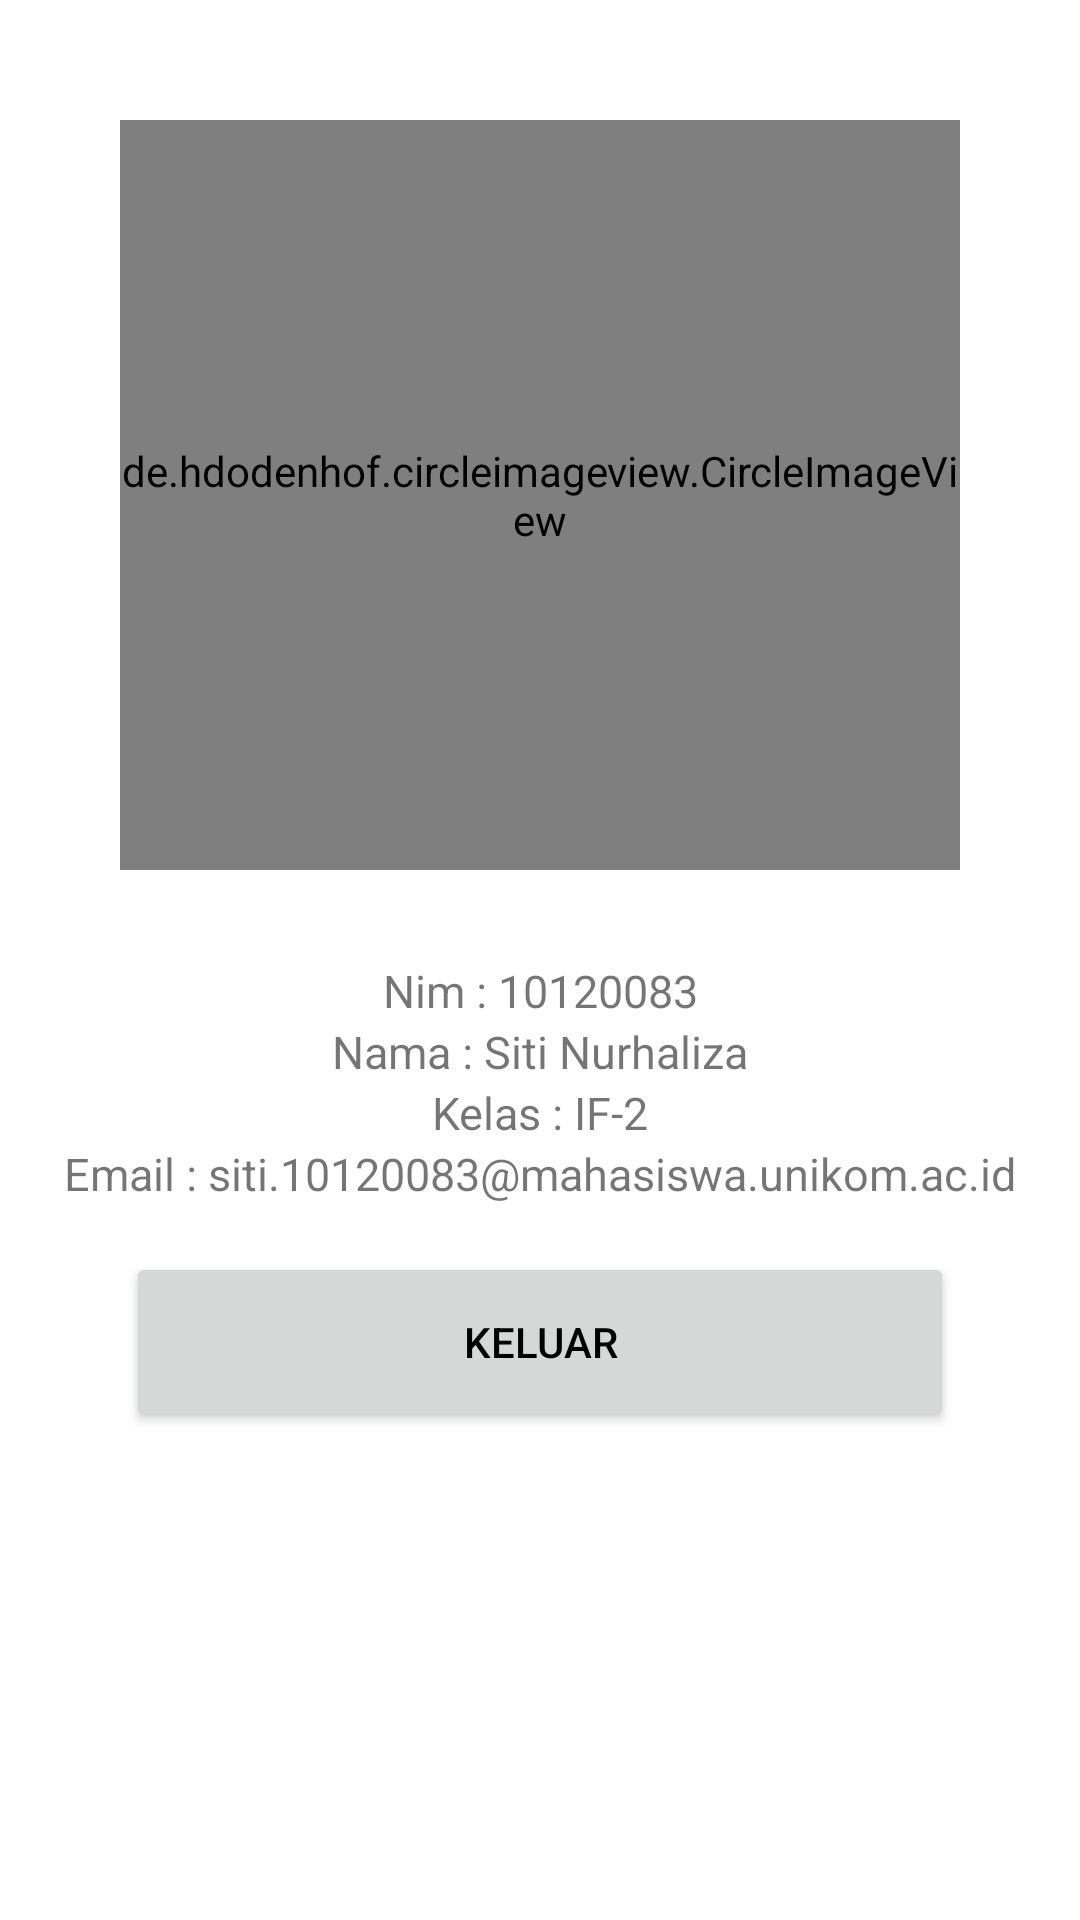

Produce the Android XML layout that renders to this screen, including the resource entries it uses.
<!-- AndroidManifest.xml: application theme Theme.MyApplication -->
<!-- res/layout/fragment_profile.xml -->
<?xml version="1.0" encoding="utf-8"?>
<LinearLayout xmlns:android="http://schemas.android.com/apk/res/android"
    xmlns:tools="http://schemas.android.com/tools"
    android:layout_width="match_parent"
    android:layout_height="match_parent"
    android:orientation="vertical"
    android:padding="10dp"
    tools:context=".view.profile.ProfileFragment">

        <de.hdodenhof.circleimageview.CircleImageView
            android:layout_width="match_parent"
            android:layout_height="250dp"
            android:scaleType="centerCrop"
            android:layout_margin="30dp"
            android:src="@drawable/profile"/>


        <TextView
            android:layout_width="match_parent"
            android:layout_height="wrap_content"
            android:text="Nim : 10120083"
            android:textSize="15sp"
            android:gravity="center"/>

        <TextView
            android:layout_width="match_parent"
            android:layout_height="wrap_content"
            android:text="Nama : Siti Nurhaliza"
            android:textSize="15sp"
            android:gravity="center"/>

        <TextView
            android:layout_width="match_parent"
            android:layout_height="wrap_content"
            android:text="Kelas : IF-2"
            android:textSize="15sp"
            android:gravity="center"/>

        <TextView
            android:layout_width="match_parent"
            android:layout_height="wrap_content"
            android:text="Email : siti.10120083@mahasiswa.unikom.ac.id"
            android:textSize="15sp"
            android:gravity="center"/>

        <Button
            android:id="@+id/btnSignOut"
            android:layout_width="match_parent"
            android:layout_height="60dp"
            android:textColor="@color/black"
            android:text="Keluar"
            android:layout_marginLeft="32dp"
            android:layout_marginTop="16dp"
            android:layout_marginRight="32dp"
            />


</LinearLayout>
<!-- resources referenced by this layout -->
<resources>
  <!-- drawable profile: jpeg bitmap (drawable, 186111 bytes) -->
  <style name="Theme.MyApplication" parent="Theme.MaterialComponents.DayNight.NoActionBar">
          
          <item name="colorPrimary">@color/purple_200</item>
          <item name="colorPrimaryVariant">#7B1FA2</item>
          <item name="colorOnPrimary">@color/white</item>
          
          <item name="colorSecondary">@color/purple_200</item>
          <item name="colorSecondaryVariant">@color/teal_700</item>
          <item name="colorOnSecondary">@color/black</item>
          
          <item name="android:statusBarColor">?attr/colorPrimaryVariant</item>
          
      </style>
  <!-- not gathered from this repository: default colours our renderer supplied (Android Studio template values) -->
  <color name="purple_200">#FFBB86FC</color>
  <color name="teal_700">#FF018786</color>
  <color name="black">#FF000000</color>
  <color name="white">#FFFFFFFF</color>
</resources>
